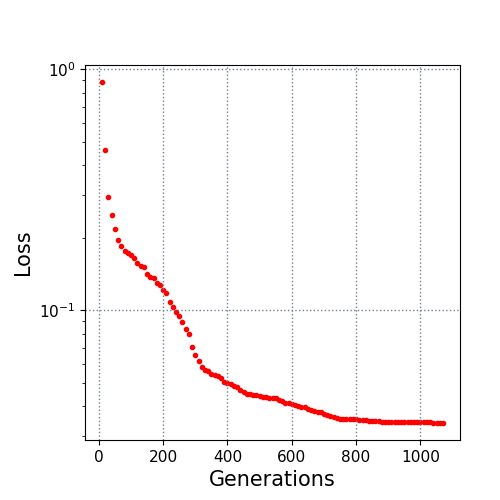

The table this chart was drawn from, first rows:
10.0, 0.885392
20.0, 0.4645
30.0, 0.2939
40.0, 0.2489
50.0, 0.2169
60.0, 0.1952
70.0, 0.185
80.0, 0.1764
90.0, 0.1731
100.0, 0.169
110.0, 0.1647
120.0, 0.1566
130.0, 0.1525
140.0, 0.1517
150.0, 0.1417
160.0, 0.1379
170.0, 0.1367
180.0, 0.1301
190.0, 0.1269
200.0, 0.1219
210.0, 0.1181
220.0, 0.1083
230.0, 0.1027
240.0, 0.09843
250.0, 0.0946
260.0, 0.08965
270.0, 0.08344
280.0, 0.07995
290.0, 0.07025
300.0, 0.06546
310.0, 0.06167
320.0, 0.05823
330.0, 0.05653
340.0, 0.05579
350.0, 0.05457
360.0, 0.054
370.0, 0.05318
380.0, 0.05253
390.0, 0.05037
400.0, 0.05
410.0, 0.04964
420.0, 0.04869
430.0, 0.04807
440.0, 0.04665
450.0, 0.04601
460.0, 0.04508
470.0, 0.04508
480.0, 0.04453
490.0, 0.04445
500.0, 0.04415
510.0, 0.04356
520.0, 0.04353
530.0, 0.04339
540.0, 0.04339
550.0, 0.04309
560.0, 0.0425
570.0, 0.04194
580.0, 0.04136
590.0, 0.0412
600.0, 0.04089
610.0, 0.04033
... 46 more rows
